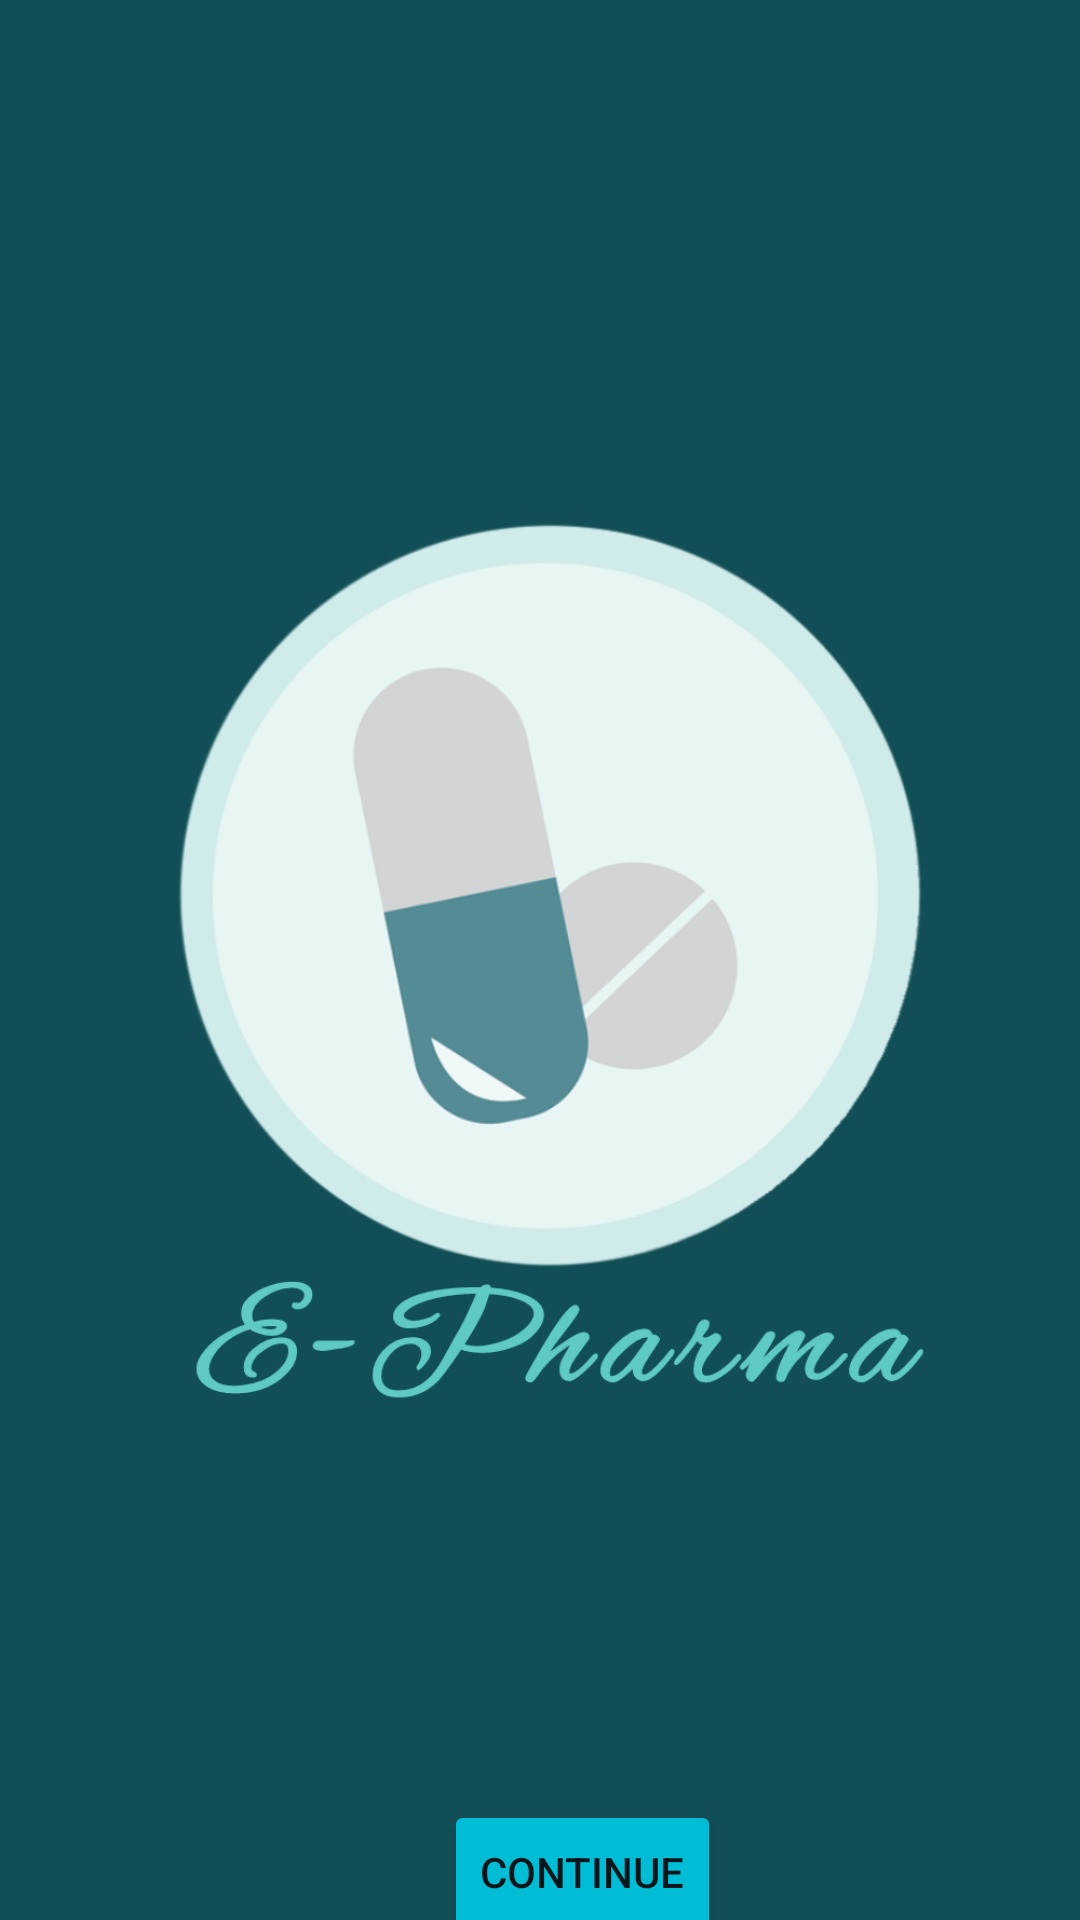

Write the Android layout XML for this screen, with the resource values it uses.
<!-- AndroidManifest.xml: application theme Theme.EPharma -->
<!-- res/layout/activity_main.xml -->
<?xml version="1.0" encoding="utf-8"?>
<androidx.constraintlayout.widget.ConstraintLayout xmlns:android="http://schemas.android.com/apk/res/android"
    xmlns:app="http://schemas.android.com/apk/res-auto"
    xmlns:tools="http://schemas.android.com/tools"
    android:layout_width="match_parent"
    android:layout_height="match_parent"
    android:background="#161717"
    tools:context=".MainActivity">

    <ImageView
        android:id="@+id/imageView"
        android:layout_width="wrap_content"
        android:layout_height="wrap_content"
        android:background="#114E55"
        app:layout_constraintBottom_toBottomOf="parent"
        app:layout_constraintStart_toStartOf="parent"
        app:srcCompat="@drawable/epharmaicon" />

    <Button
        android:id="@+id/button"
        android:layout_width="wrap_content"
        android:layout_height="48dp"
        android:layout_marginStart="148dp"
        android:layout_marginTop="600dp"
        android:backgroundTint="#00BCD4"
        android:text="Continue"
        app:layout_constraintStart_toStartOf="parent"
        app:layout_constraintTop_toTopOf="parent" />
</androidx.constraintlayout.widget.ConstraintLayout>
<!-- resources referenced by this layout -->
<resources>
  <!-- drawable epharmaicon: png bitmap (drawable, 105556 bytes) -->
  <style name="Theme.EPharma" parent="Theme.MaterialComponents.DayNight.DarkActionBar">
          
          <item name="colorPrimary">@color/purple_500</item>
          <item name="colorPrimaryVariant">@color/purple_700</item>
          <item name="colorOnPrimary">@color/white</item>
          
          <item name="colorSecondary">@color/teal_200</item>
          <item name="colorSecondaryVariant">@color/teal_700</item>
          <item name="colorOnSecondary">@color/black</item>
          
          <item name="android:statusBarColor" tools:targetApi="l">?attr/colorPrimaryVariant</item>
          
      </style>
  <!-- not gathered from this repository: default colours our renderer supplied (Android Studio template values) -->
  <color name="purple_500">#FF6200EE</color>
  <color name="purple_700">#FF3700B3</color>
  <color name="teal_200">#FF03DAC5</color>
  <color name="teal_700">#FF018786</color>
  <color name="black">#FF000000</color>
  <color name="white">#FFFFFFFF</color>
</resources>
